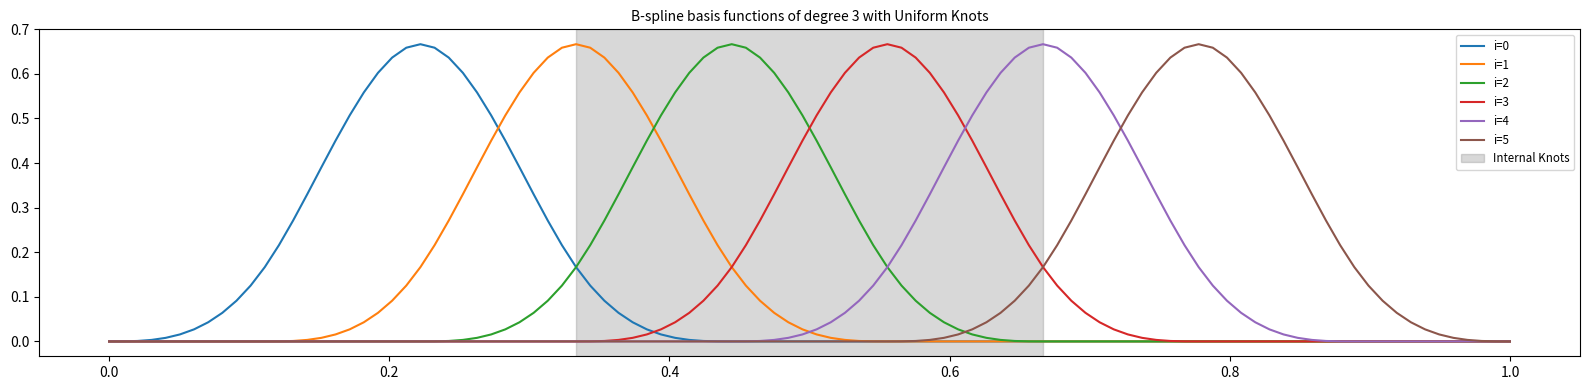
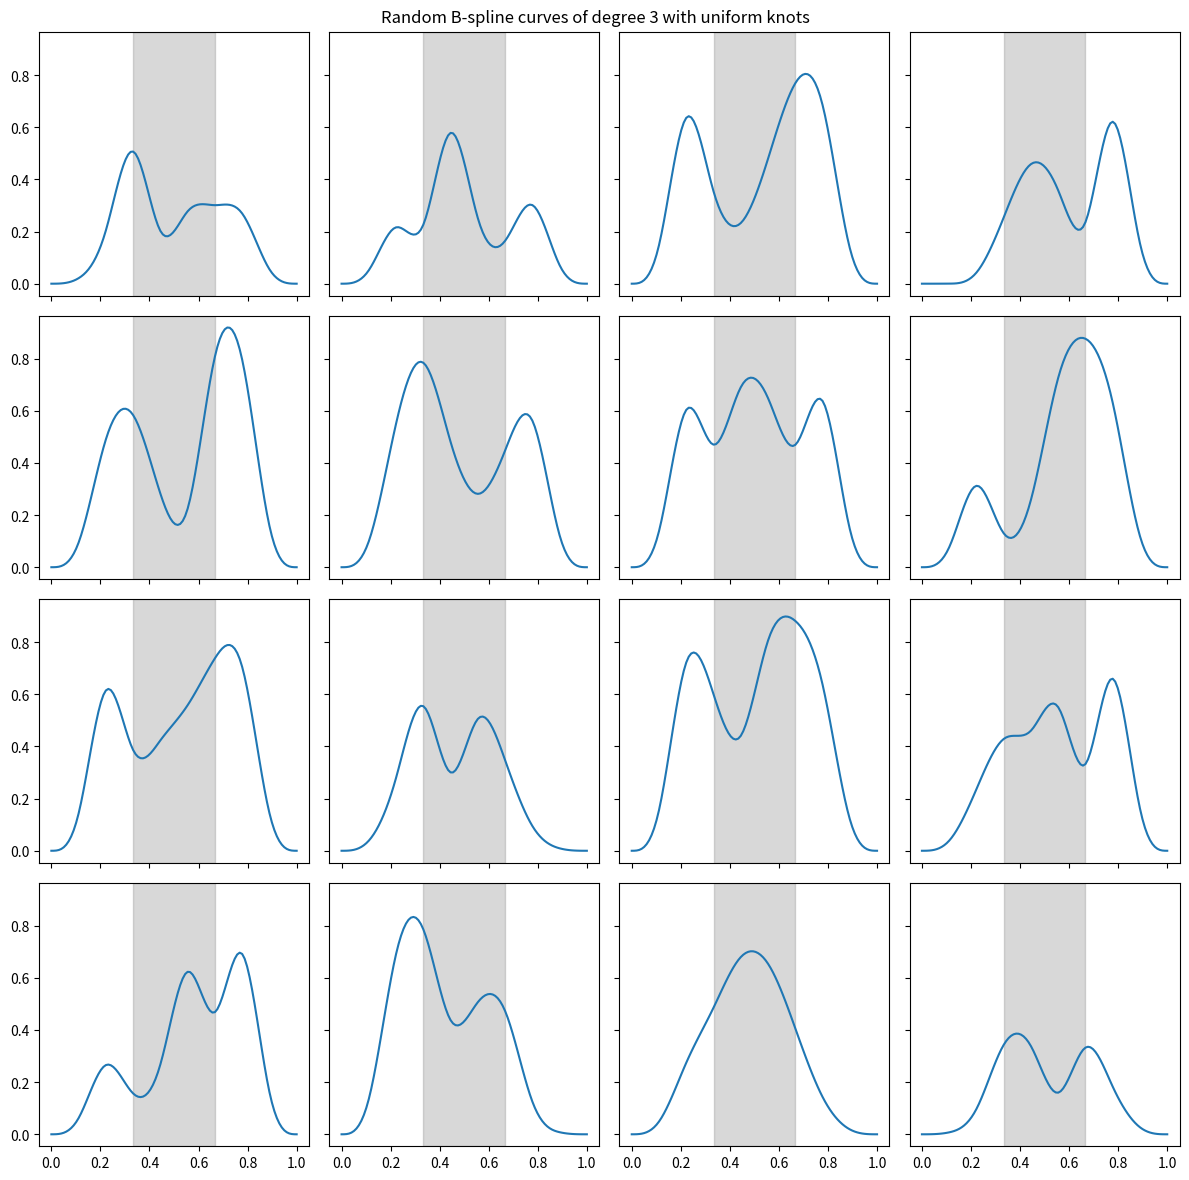

The matplotlib source for these figures, in order:
import numpy as np
from matplotlib import pyplot as plt

def b(x, i, p, t):
    if p == 0:
        return 1 if t[i] <= x < t[i + 1] else 0
    c_1 = (x - t[i]) / (t[i + p] - t[i])
    c_2 = (t[i + p + 1] - x) / (t[i + p + 1] - t[i + 1])
    b_ip = c_1 * b(x, i, p - 1, t) + c_2 * b(x, i + 1, p - 1, t)
    return b_ip


def b_curve(x, c, p, t):
    return sum([ci * b(x, i, p, t) for i, ci in enumerate(c)])

p = 3  # dgree of polynomials
n = 6  # number of basis functions (> p)
m = n + p + 1  # number of knots
t = np.linspace(0, 1, m)  # uniform knot vector (t[p:n+1] are called internal knots)
x = np.linspace(t[0], t[-1], 100)

fig, ax = plt.subplots(figsize=(16, 4))
for i in range(n):
    y = [b(xi, i, p, t) for xi in x]
    ax.plot(x, y, label=f"i={i}")
ax.axvspan(t[p], t[n], color="gray", alpha=0.3, label="Internal Knots")
ax.set_title(
    "B-spline basis functions of degree 3 with Uniform Knots", fontsize="medium"
)
ax.legend(fontsize="small")
fig.tight_layout()

fig, ax = plt.subplots(4, 4, figsize=(12, 12), sharex=True, sharey=True)
ax = ax.flatten()

for i in range(16):
    c = np.random.random(n)
    y = [b_curve(xi, c, p, t) for xi in x]
    ax[i].plot(x, y)
    ax[i].axvspan(t[p], t[n], color="gray", alpha=0.3)
fig.suptitle("Random B-spline curves of degree 3 with uniform knots")
fig.tight_layout()

def b_batch(x, i, p, t):
    if p == 0:
        out = (t[i] <= x) * (x < t[i + 1])
        return out.astype(int)
    c_1 = (x - t[i]) / (t[i + p] - t[i])
    c_2 = (t[i + p + 1] - x) / (t[i + p + 1] - t[i + 1])
    b_ip = c_1 * b_batch(x, i, p - 1, t) + c_2 * b_batch(x, i + 1, p - 1, t)
    return b_ip

# For all i = 0, ..., n-1
def b_vectorized(x, p, t):
    m = t.shape[0]
    n = m - p - 1
    t = t.reshape(-1, 1, 1)
    if p == 0:
        out = (t[:-1] <= x) * (x < t[1:])
        return out.astype(int)

    c_1 = (x - t[:n]) / (t[p : p + n] - t[:n])
    c_2 = (t[p + 1 : n + p + 1] - x) / (t[p + 1 : n + p + 1] - t[1 : n + 1])
    b_pm1 = b_vectorized(x, p - 1, t)
    b_p = c_1 * b_pm1[:-1] + c_2 * b_pm1[1:]
    return b_p

p = 3  # dgree
n = 6  # number of basis functions (> p)
m = n + p + 1  # number of knots
N = 16  # batch size
d = 8  #
t = np.linspace(0, 1, m)  # uniform knot vector (t[p:n+1] are called internal knots)
x = np.random.random((N, d))
B = b_vectorized(x, p, t)
B.shape

def b_vectorized(x, p, t):
    m, d = t.shape
    n = m - p - 1
    t_ = t.reshape(m, 1, d)
    if p == 0:
        out = (t_[:-1] <= x) * (x < t_[1:])
        return out.astype(int)

    c_1 = (x - t_[:n]) / (t_[p : p + n] - t_[:n])
    c_2 = (t_[p + 1 : n + p + 1] - x) / (t_[p + 1 : n + p + 1] - t_[1 : n + 1])
    b_pm1 = b_vectorized(x, p - 1, t)
    b_p = c_1 * b_pm1[:-1] + c_2 * b_pm1[1:]
    return b_p

p = 3  # dgree
n = 6  # number of basis functions (> p)
m = n + p + 1  # number of knots
N = 16  # batch size
d = 8  #
t = np.sort(
    np.random.random((m, d)), axis=1
)  # uniform knot vector (t[p:n+1] are called internal knots)
x = np.random.random((N, d))
B = b_vectorized(x, p, t)
B.shape